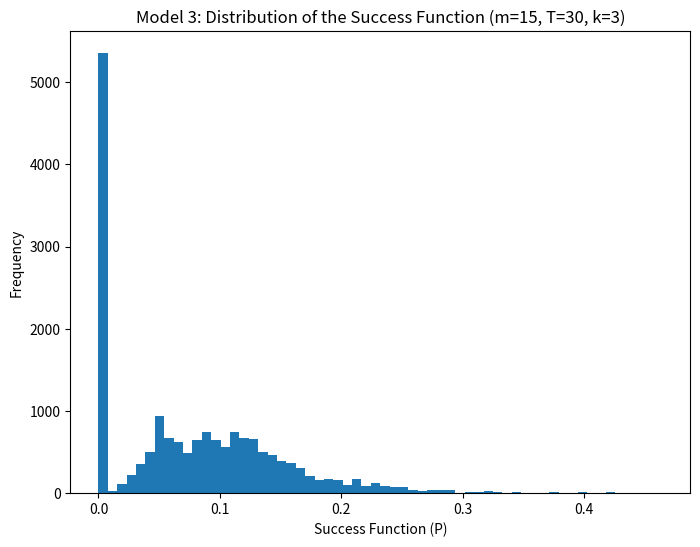
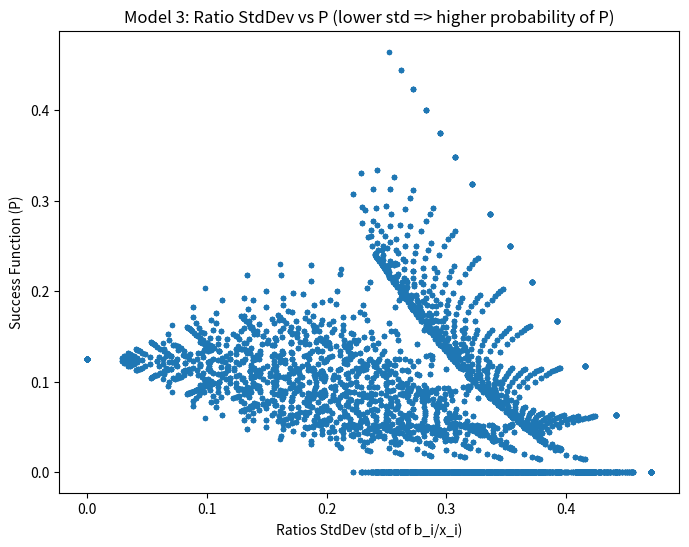
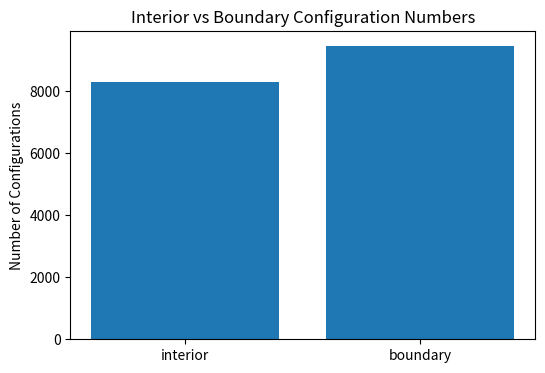

These figures' Python source, in order:
# Model 3 - Exhaustive first-scan simulation (k = 3)
# Gereksinimler: numpy, pandas, matplotlib
import numpy as np
import pandas as pd
import matplotlib.pyplot as plt

# Parametreler
m = 15   # toplam beyaz top
T = 30   # toplam top
k = 3    # kutu sayısı (bu script k=3 için exhaustive tarama yapar)

records = []
# x1,x2,x3 >=1 ve x1+x2+x3 = T (k=3 için)
for x1 in range(1, T-1):
    for x2 in range(1, T-x1):
        x3 = T - x1 - x2
        # b_i için alt-üst sınırlar (0 <= b_i <= x_i) ve sum(b)=m
        b1_min = max(0, m - (x2 + x3))
        b1_max = min(x1, m)
        for b1 in range(b1_min, b1_max + 1):
            b2_min = max(0, m - b1 - x3)
            b2_max = min(x2, m - b1)
            for b2 in range(b2_min, b2_max + 1):
                b3 = m - b1 - b2
                if 0 <= b3 <= x3:
                    r1 = b1 / x1
                    r2 = b2 / x2
                    r3 = b3 / x3
                    P = float(r1 * r2 * r3)
                    any_b_eq0 = (b1 == 0) or (b2 == 0) or (b3 == 0)
                    any_b_eq_x = (b1 == x1) or (b2 == x2) or (b3 == x3)
                    interior = (0 < b1 < x1) and (0 < b2 < x2) and (0 < b3 < x3)
                    ratio_mean = np.mean([r1, r2, r3])
                    ratio_std = np.std([r1, r2, r3])
                    records.append((x1,x2,x3,b1,b2,b3,r1,r2,r3,ratio_mean,ratio_std,P,interior,any_b_eq_x,any_b_eq0))

cols = ["x1","x2","x3","b1","b2","b3","r1","r2","r3","ratio_mean","ratio_std","P","interior","any_b_eq_x","any_b_eq0"]
df = pd.DataFrame(records, columns=cols)

# Özet istatistikler
summary = {
    "total_configurations": len(df),
    "P_min": df["P"].min(),
    "P_max": df["P"].max(),
    "P_mean": df["P"].mean(),
    "P_median": df["P"].median()
}
print("Summary:", summary)

# En iyi konfigürasyonlar
top20 = df.sort_values("P", ascending=False).head(20)
print("\nTop 20 (highest P) values:")
print(top20[["b1","b2","b3","x1","x2","x3","r1","r2","r3","P","interior","any_b_eq_x"]].to_string(index=False))

# Plot 1: Histogram of P
plt.figure(figsize=(8,6))
plt.hist(df["P"], bins=60)
plt.xlabel("Success Function (P)")
plt.ylabel("Frequency")
plt.title(f"Model 3: Distribution of the Success Function (m={m}, T={T}, k={k})")
plt.savefig('model3_histogram.png', dpi=300)
plt.show()

# Plot 2: ratio stddev vs P (AM-GM'ye dair görsel kanıt)
plt.figure(figsize=(8,6))
plt.scatter(df["ratio_std"], df["P"], s=8)
plt.xlabel("Ratios StdDev (std of b_i/x_i)")
plt.ylabel("Success Function (P)")
plt.title("Model 3: Ratio StdDev vs P (lower std => higher probability of P)")
plt.savefig('model3_stddev.png', dpi=300)
plt.show()

# Plot 3: interior vs boundary counts
counts = df["interior"].value_counts()
plt.figure(figsize=(6,4))
plt.bar(["interior", "boundary"], [counts.get(True,0), counts.get(False,0)])
plt.ylabel("Number of Configurations")
plt.title("Interior vs Boundary Configuration Numbers")
plt.savefig('model3_configuration.png', dpi=300)
plt.show()
